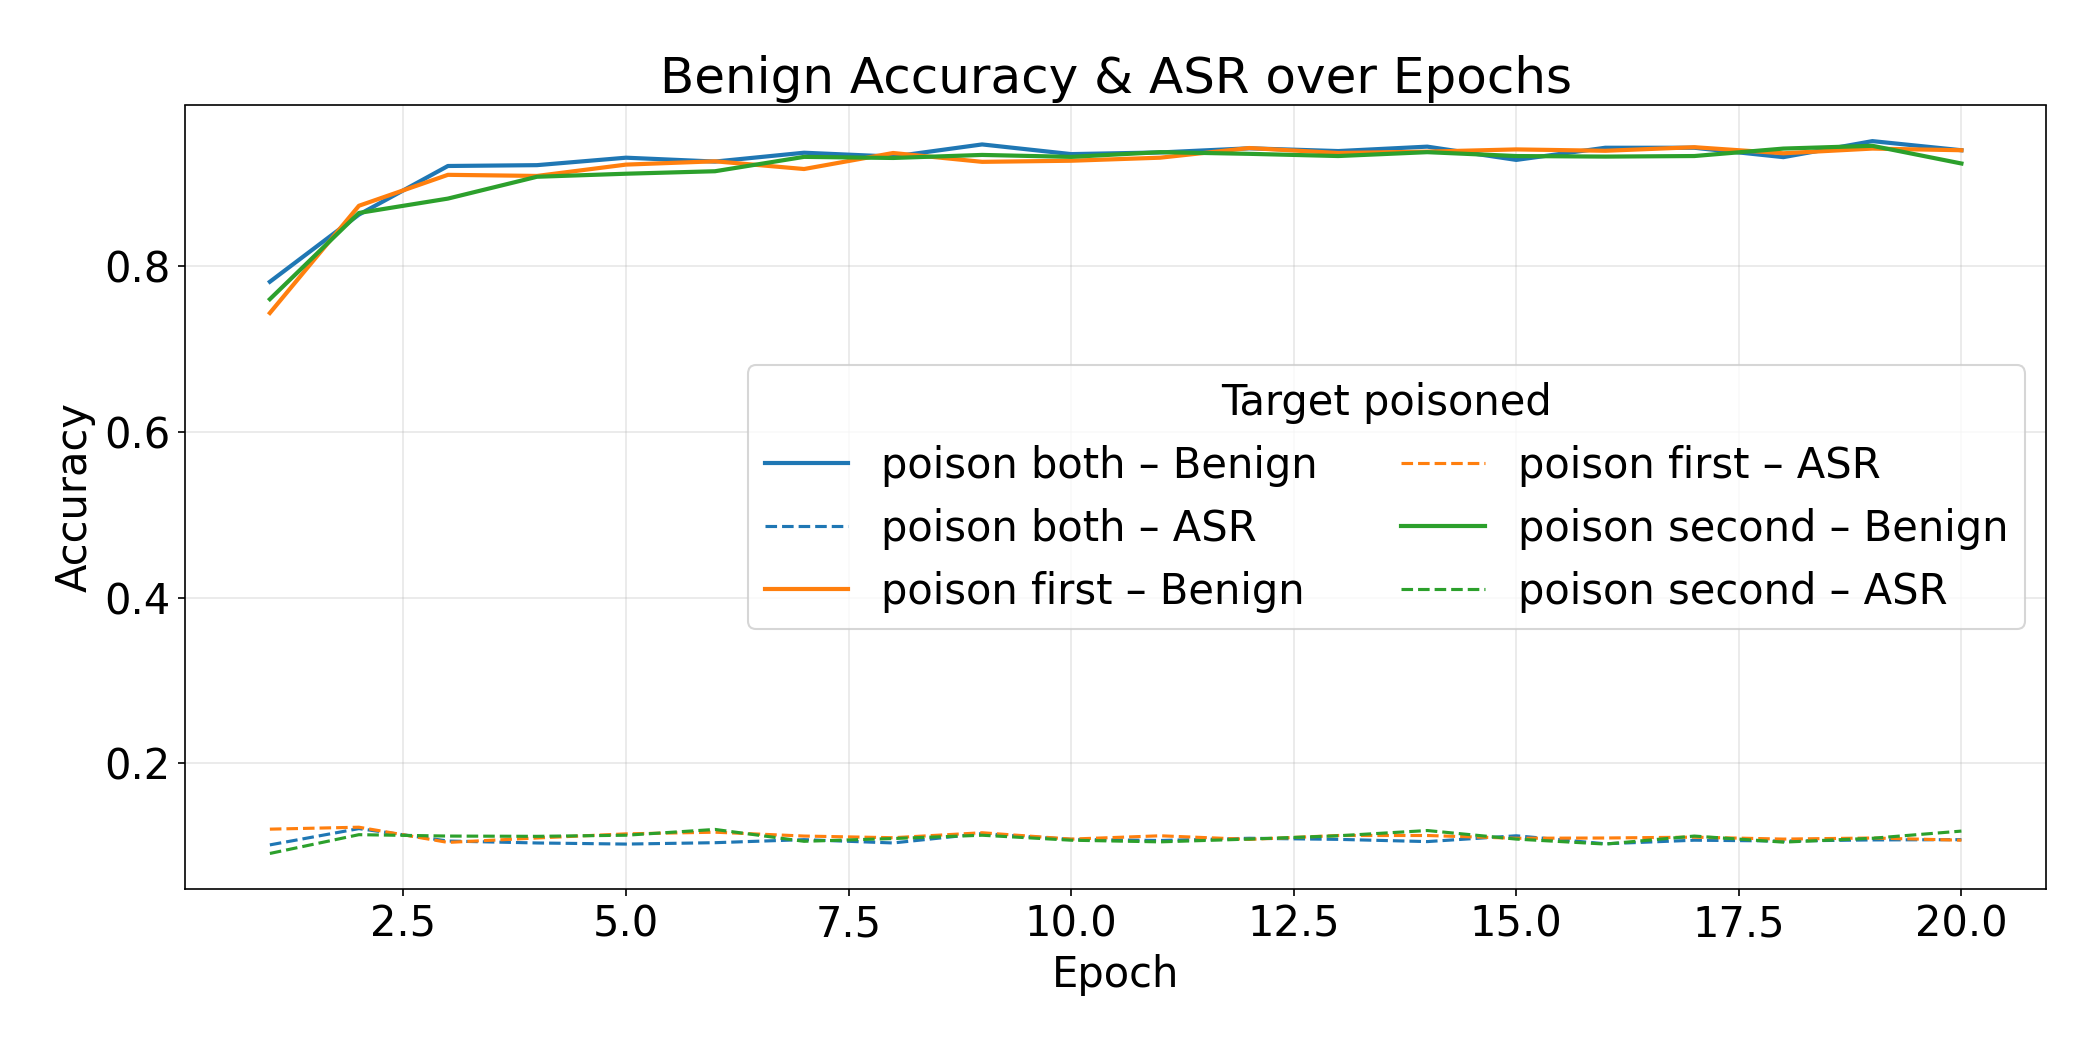

Data behind this chart, as committed beside it:
run_id, epoch, pgd_epsilon, pgd_iter, alpha, poison_rate, poison_first, poison_second, final_epoch, clean_acc, asr
20250619T135231, 1, 300.0, 10, 0.005, 0.05, True, False, False, 0.7433, 0.1207
20250619T135231, 2, 300.0, 10, 0.005, 0.05, True, False, False, 0.8727, 0.123
20250619T135231, 3, 300.0, 10, 0.005, 0.05, True, False, False, 0.91, 0.1047
20250619T135231, 4, 300.0, 10, 0.005, 0.05, True, False, False, 0.9087, 0.11
20250619T135231, 5, 300.0, 10, 0.005, 0.05, True, False, False, 0.9223, 0.115
20250619T135231, 6, 300.0, 10, 0.005, 0.05, True, False, False, 0.9263, 0.117
20250619T135231, 7, 300.0, 10, 0.005, 0.05, True, False, False, 0.917, 0.1123
20250619T135231, 8, 300.0, 10, 0.005, 0.05, True, False, False, 0.9363, 0.1103
20250619T135231, 9, 300.0, 10, 0.005, 0.05, True, False, False, 0.9257, 0.1163
20250619T135231, 10, 300.0, 10, 0.005, 0.05, True, False, False, 0.927, 0.1087
20250619T135231, 11, 300.0, 10, 0.005, 0.05, True, False, False, 0.9307, 0.1127
20250619T135231, 12, 300.0, 10, 0.005, 0.05, True, False, False, 0.9423, 0.1083
20250619T135231, 13, 300.0, 10, 0.005, 0.05, True, False, False, 0.9363, 0.113
20250619T135231, 14, 300.0, 10, 0.005, 0.05, True, False, False, 0.938, 0.113
20250619T135231, 15, 300.0, 10, 0.005, 0.05, True, False, False, 0.9407, 0.1097
20250619T135231, 16, 300.0, 10, 0.005, 0.05, True, False, False, 0.939, 0.11
20250619T135231, 17, 300.0, 10, 0.005, 0.05, True, False, False, 0.9433, 0.111
20250619T135231, 18, 300.0, 10, 0.005, 0.05, True, False, False, 0.936, 0.1087
20250619T135231, 19, 300.0, 10, 0.005, 0.05, True, False, False, 0.9417, 0.11
20250619T135231, 20, 300.0, 10, 0.005, 0.05, True, False, True, 0.9397, 0.1073
20250619T135811, 1, 300.0, 10, 0.05, 0.05, False, True, False, 0.76, 0.09133
20250619T135811, 2, 300.0, 10, 0.05, 0.05, False, True, False, 0.864, 0.114
20250619T135811, 3, 300.0, 10, 0.05, 0.05, False, True, False, 0.8813, 0.1123
20250619T135811, 4, 300.0, 10, 0.05, 0.05, False, True, False, 0.9077, 0.112
20250619T135811, 5, 300.0, 10, 0.05, 0.05, False, True, False, 0.9113, 0.1133
20250619T135811, 6, 300.0, 10, 0.05, 0.05, False, True, False, 0.9143, 0.1203
20250619T135811, 7, 300.0, 10, 0.05, 0.05, False, True, False, 0.9317, 0.106
20250619T135811, 8, 300.0, 10, 0.05, 0.05, False, True, False, 0.9303, 0.1093
20250619T135811, 9, 300.0, 10, 0.05, 0.05, False, True, False, 0.934, 0.1133
20250619T135811, 10, 300.0, 10, 0.05, 0.05, False, True, False, 0.9317, 0.1073
20250619T135811, 11, 300.0, 10, 0.05, 0.05, False, True, False, 0.9373, 0.1053
20250619T135811, 12, 300.0, 10, 0.05, 0.05, False, True, False, 0.9353, 0.1087
20250619T135811, 13, 300.0, 10, 0.05, 0.05, False, True, False, 0.9327, 0.1127
20250619T135811, 14, 300.0, 10, 0.05, 0.05, False, True, False, 0.9373, 0.119
20250619T135811, 15, 300.0, 10, 0.05, 0.05, False, True, False, 0.9327, 0.1087
20250619T135811, 16, 300.0, 10, 0.05, 0.05, False, True, False, 0.932, 0.1027
20250619T135811, 17, 300.0, 10, 0.05, 0.05, False, True, False, 0.9327, 0.1123
20250619T135811, 18, 300.0, 10, 0.05, 0.05, False, True, False, 0.9417, 0.105
20250619T135811, 19, 300.0, 10, 0.05, 0.05, False, True, False, 0.945, 0.1097
20250619T135811, 20, 300.0, 10, 0.05, 0.05, False, True, True, 0.9237, 0.1183
20250619T140920, 1, 300.0, 10, 0.005, 0.05, True, True, False, 0.781, 0.1017
20250619T140920, 2, 300.0, 10, 0.005, 0.05, True, True, False, 0.862, 0.1213
20250619T140920, 3, 300.0, 10, 0.005, 0.05, True, True, False, 0.9207, 0.1063
20250619T140920, 4, 300.0, 10, 0.005, 0.05, True, True, False, 0.9217, 0.104
20250619T140920, 5, 300.0, 10, 0.005, 0.05, True, True, False, 0.9307, 0.1027
20250619T140920, 6, 300.0, 10, 0.005, 0.05, True, True, False, 0.926, 0.1043
20250619T140920, 7, 300.0, 10, 0.005, 0.05, True, True, False, 0.9367, 0.108
20250619T140920, 8, 300.0, 10, 0.005, 0.05, True, True, False, 0.932, 0.104
20250619T140920, 9, 300.0, 10, 0.005, 0.05, True, True, False, 0.9467, 0.1153
20250619T140920, 10, 300.0, 10, 0.005, 0.05, True, True, False, 0.935, 0.1083
20250619T140920, 11, 300.0, 10, 0.005, 0.05, True, True, False, 0.937, 0.107
20250619T140920, 12, 300.0, 10, 0.005, 0.05, True, True, False, 0.942, 0.1097
20250619T140920, 13, 300.0, 10, 0.005, 0.05, True, True, False, 0.9387, 0.1083
20250619T140920, 14, 300.0, 10, 0.005, 0.05, True, True, False, 0.944, 0.1057
20250619T140920, 15, 300.0, 10, 0.005, 0.05, True, True, False, 0.928, 0.1127
20250619T140920, 16, 300.0, 10, 0.005, 0.05, True, True, False, 0.9427, 0.103
20250619T140920, 17, 300.0, 10, 0.005, 0.05, True, True, False, 0.9427, 0.1073
20250619T140920, 18, 300.0, 10, 0.005, 0.05, True, True, False, 0.9313, 0.1063
20250619T140920, 19, 300.0, 10, 0.005, 0.05, True, True, False, 0.9507, 0.1077
20250619T140920, 20, 300.0, 10, 0.005, 0.05, True, True, True, 0.9397, 0.108
